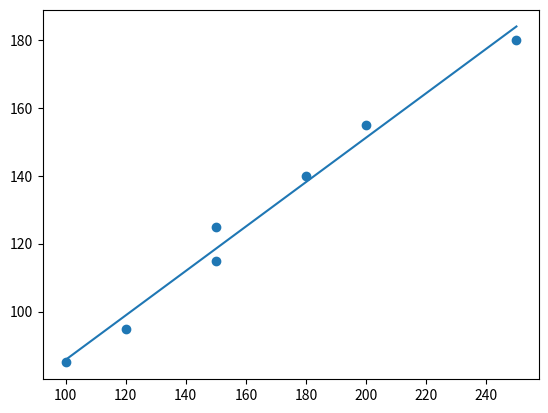

This figure's Python source:
import matplotlib.pyplot as plt
from scipy import stats

x = [100, 120, 150, 150, 180, 200, 250]
y = [85, 95, 115, 125, 140, 155, 180]

slope, intercept, r, p, std_err = stats.linregress(x, y)

def myfunc(x):
  return slope * x + intercept

mymodel = list(map(myfunc, x))

plt.scatter(x, y)
plt.plot(x, mymodel)
print(myfunc(225))
plt.show()
